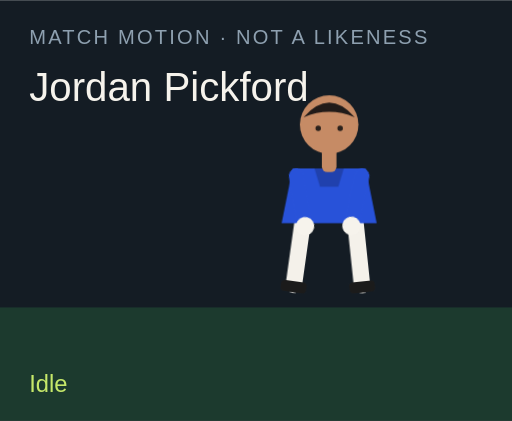
t = 0.00 s
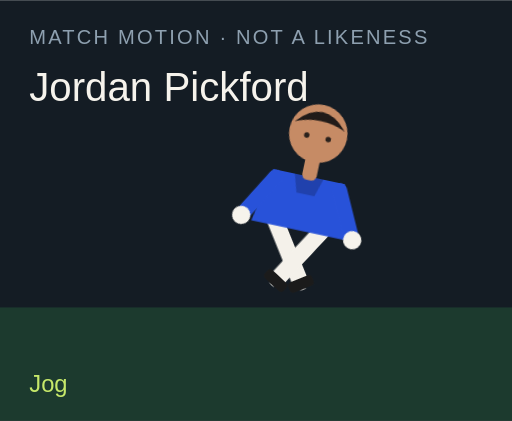
t = 1.50 s
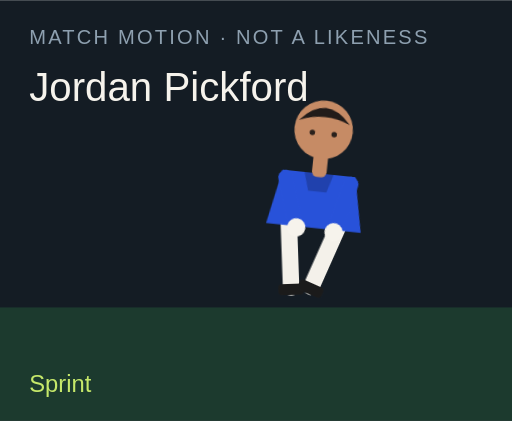
t = 3.00 s
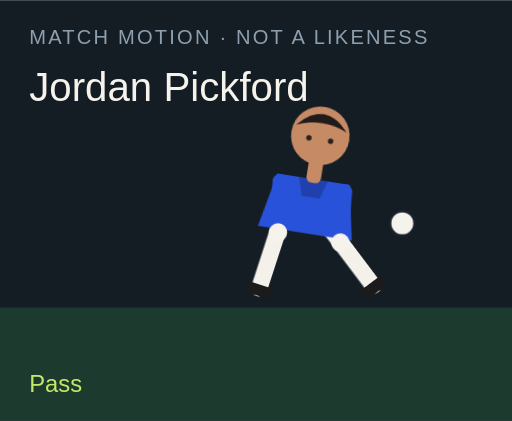
t = 4.50 s
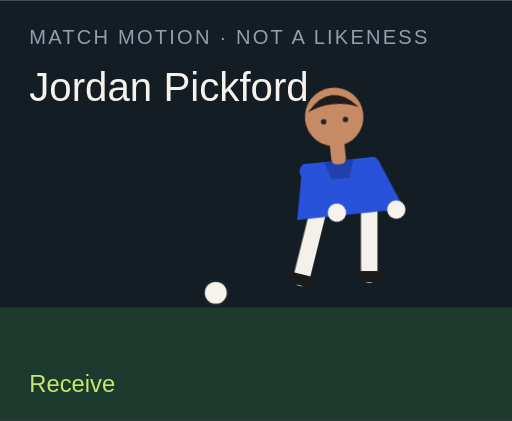
t = 6.00 s
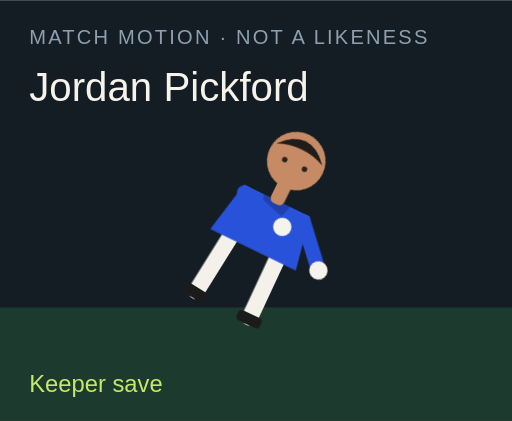
t = 7.50 s

The animated SVG that drew these frames (rendered in a browser with its animation timeline set to each time). Animation: 18 CSS @keyframes rules; one cycle of 9.00 s, repeats indefinitely.

<?xml version="1.0" encoding="UTF-8"?>
<svg xmlns="http://www.w3.org/2000/svg" viewBox="0 0 280 230" role="img">
  <style>@media (prefers-reduced-motion: reduce){animate,animateTransform{display:none}}</style>
  <rect width="280" height="230" fill="#141c24"/>
  <rect y="168" width="280" height="62" fill="#1c3a2e"/>
  <text x="16" y="24" fill="#8ea0b0" font-family="Arial,sans-serif" font-size="11" letter-spacing="1.2">MATCH MOTION · NOT A LIKENESS</text>
  <text x="16" y="55" fill="#f6f3ec" font-family="Impact,sans-serif" font-size="22">Jordan Pickford</text>
  <circle r="7" fill="#f6f3ec" stroke="#172028" stroke-width="2" id="motion-41854" cx="150" cy="160" opacity="0">
    
    
    
  </circle>
  <g transform="translate(132 40)">
    <g id="motion-41876" transform="rotate(0 48 90)">
      
      <g id="motion-41878" transform="translate(0 0)">
        
        <g transform="translate(34 78)"><g id="motion-41880" transform="rotate(8)"><path d="M0 0 V38" stroke="#f4f1ea" stroke-width="9" stroke-linecap="round"/><rect x="-7" y="36" width="14" height="6" rx="2" fill="#1b1b1b"/></g></g>
        <g transform="translate(62 78)"><g id="motion-41882" transform="rotate(-6)"><path d="M0 0 V38" stroke="#f4f1ea" stroke-width="9" stroke-linecap="round"/><rect x="-7" y="36" width="14" height="6" rx="2" fill="#1b1b1b"/></g></g>
        <path d="M28 52 h40 l6 30 H22 Z" fill="#2852d9"/>
        <path d="M40 52 h16 l-3 10 H43 Z" fill="#000" opacity=".2"/>
        <g transform="translate(30 56)"><g id="motion-41884" transform="rotate(-10)"><path d="M0 0 V28" stroke="#2852d9" stroke-width="8" stroke-linecap="round"/><circle cx="0" cy="28" r="5" fill="#f6f3ec"/></g></g>
        <g transform="translate(66 56)"><g id="motion-41886" transform="rotate(12)"><path d="M0 0 V28" stroke="#2852d9" stroke-width="8" stroke-linecap="round"/><circle cx="0" cy="28" r="5" fill="#f6f3ec"/></g></g>
        <rect x="44" y="40" width="8" height="14" rx="3" fill="#c68b65"/>
        <circle cx="48" cy="28" r="16" fill="#c68b65"/>
        <path d="M34 24 Q48 8 62 24 Q48 18 34 24" fill="#211b19"/>
        <circle cx="42" cy="30" r="1.5" fill="#2a211c"/><circle cx="54" cy="30" r="1.5" fill="#2a211c"/>
      </g>
    </g>
  </g>
  <text x="16" y="214" fill="#c6e86a" font-family="Arial,sans-serif" font-size="13" opacity="1" id="motion-41858">Idle</text><text x="16" y="214" fill="#c6e86a" font-family="Arial,sans-serif" font-size="13" opacity="0" id="motion-41860">Jog</text><text x="16" y="214" fill="#c6e86a" font-family="Arial,sans-serif" font-size="13" opacity="0" id="motion-41862">Sprint</text><text x="16" y="214" fill="#c6e86a" font-family="Arial,sans-serif" font-size="13" opacity="0" id="motion-41864">Dribble</text><text x="16" y="214" fill="#c6e86a" font-family="Arial,sans-serif" font-size="13" opacity="0" id="motion-41866">Pass</text><text x="16" y="214" fill="#c6e86a" font-family="Arial,sans-serif" font-size="13" opacity="0" id="motion-41868">Shoot</text><text x="16" y="214" fill="#c6e86a" font-family="Arial,sans-serif" font-size="13" opacity="0" id="motion-41870">Receive</text><text x="16" y="214" fill="#c6e86a" font-family="Arial,sans-serif" font-size="13" opacity="0" id="motion-41872">Keeper save</text><text x="16" y="214" fill="#c6e86a" font-family="Arial,sans-serif" font-size="13" opacity="0" id="motion-41874">Gloves up</text>
<style>@keyframes track-41855{0%{cx:150px}11.1%{cx:156px}22.2%{cx:164px}33.300000000000004%{cx:142px}44.4%{cx:190px}55.60000000000001%{cx:250px}66.7%{cx:118px}77.8%{cx:150px}88.9%{cx:150px}100%{cx:150px}}@keyframes track-41856{0%{cy:160px}11.1%{cy:158px}22.2%{cy:154px}33.300000000000004%{cy:156px}44.4%{cy:148px}55.60000000000001%{cy:96px}66.7%{cy:160px}77.8%{cy:160px}88.9%{cy:160px}100%{cy:160px}}@keyframes track-41857{0%{opacity:0}11.1%{opacity:0}22.2%{opacity:0}33.300000000000004%{opacity:1}44.4%{opacity:1}55.60000000000001%{opacity:1}66.7%{opacity:1}77.8%{opacity:0}88.9%{opacity:0}100%{opacity:0}}@keyframes track-41859{0%{opacity:1}11.1%{opacity:0}22.2%{opacity:0}33.300000000000004%{opacity:0}44.4%{opacity:0}55.60000000000001%{opacity:0}66.7%{opacity:0}77.8%{opacity:0}88.9%{opacity:0}100%{opacity:1}}@keyframes track-41861{0%{opacity:0}11.1%{opacity:1}22.2%{opacity:0}33.300000000000004%{opacity:0}44.4%{opacity:0}55.60000000000001%{opacity:0}66.7%{opacity:0}77.8%{opacity:0}88.9%{opacity:0}100%{opacity:0}}@keyframes track-41863{0%{opacity:0}11.1%{opacity:0}22.2%{opacity:1}33.300000000000004%{opacity:0}44.4%{opacity:0}55.60000000000001%{opacity:0}66.7%{opacity:0}77.8%{opacity:0}88.9%{opacity:0}100%{opacity:0}}@keyframes track-41865{0%{opacity:0}11.1%{opacity:0}22.2%{opacity:0}33.300000000000004%{opacity:1}44.4%{opacity:0}55.60000000000001%{opacity:0}66.7%{opacity:0}77.8%{opacity:0}88.9%{opacity:0}100%{opacity:0}}@keyframes track-41867{0%{opacity:0}11.1%{opacity:0}22.2%{opacity:0}33.300000000000004%{opacity:0}44.4%{opacity:1}55.60000000000001%{opacity:0}66.7%{opacity:0}77.8%{opacity:0}88.9%{opacity:0}100%{opacity:0}}@keyframes track-41869{0%{opacity:0}11.1%{opacity:0}22.2%{opacity:0}33.300000000000004%{opacity:0}44.4%{opacity:0}55.60000000000001%{opacity:1}66.7%{opacity:0}77.8%{opacity:0}88.9%{opacity:0}100%{opacity:0}}@keyframes track-41871{0%{opacity:0}11.1%{opacity:0}22.2%{opacity:0}33.300000000000004%{opacity:0}44.4%{opacity:0}55.60000000000001%{opacity:0}66.7%{opacity:1}77.8%{opacity:0}88.9%{opacity:0}100%{opacity:0}}@keyframes track-41873{0%{opacity:0}11.1%{opacity:0}22.2%{opacity:0}33.300000000000004%{opacity:0}44.4%{opacity:0}55.60000000000001%{opacity:0}66.7%{opacity:0}77.8%{opacity:1}88.9%{opacity:0}100%{opacity:0}}@keyframes track-41875{0%{opacity:0}11.1%{opacity:0}22.2%{opacity:0}33.300000000000004%{opacity:0}44.4%{opacity:0}55.60000000000001%{opacity:0}66.7%{opacity:0}77.8%{opacity:0}88.9%{opacity:1}100%{opacity:0}}@keyframes track-41877{0%{transform:rotate(0deg)}11.1%{transform:rotate(8deg)}22.2%{transform:rotate(16deg)}33.300000000000004%{transform:rotate(6deg)}44.4%{transform:rotate(4deg)}55.60000000000001%{transform:rotate(14deg)}66.7%{transform:rotate(-6deg)}77.8%{transform:rotate(52deg)}88.9%{transform:rotate(0deg)}100%{transform:rotate(0deg)}}@keyframes track-41879{0%{transform:translate(0px,0px)}11.1%{transform:translate(0px,-3px)}22.2%{transform:translate(0px,-6px)}33.300000000000004%{transform:translate(0px,-2px)}44.4%{transform:translate(0px,2px)}55.60000000000001%{transform:translate(0px,-4px)}66.7%{transform:translate(0px,1px)}77.8%{transform:translate(0px,16px)}88.9%{transform:translate(0px,-12px)}100%{transform:translate(0px,0px)}}@keyframes track-41881{0%{transform:rotate(8deg)}11.1%{transform:rotate(-26deg)}22.2%{transform:rotate(-42deg)}33.300000000000004%{transform:rotate(-8deg)}44.4%{transform:rotate(6deg)}55.60000000000001%{transform:rotate(12deg)}66.7%{transform:rotate(20deg)}77.8%{transform:rotate(18deg)}88.9%{transform:rotate(-6deg)}100%{transform:rotate(8deg)}}@keyframes track-41883{0%{transform:rotate(-6deg)}11.1%{transform:rotate(24deg)}22.2%{transform:rotate(38deg)}33.300000000000004%{transform:rotate(18deg)}44.4%{transform:rotate(-38deg)}55.60000000000001%{transform:rotate(-54deg)}66.7%{transform:rotate(6deg)}77.8%{transform:rotate(-8deg)}88.9%{transform:rotate(6deg)}100%{transform:rotate(-6deg)}}@keyframes track-41885{0%{transform:rotate(-10deg)}11.1%{transform:rotate(24deg)}22.2%{transform:rotate(36deg)}33.300000000000004%{transform:rotate(-18deg)}44.4%{transform:rotate(10deg)}55.60000000000001%{transform:rotate(-24deg)}66.7%{transform:rotate(-30deg)}77.8%{transform:rotate(-70deg)}88.9%{transform:rotate(-78deg)}100%{transform:rotate(-10deg)}}@keyframes track-41887{0%{transform:rotate(12deg)}11.1%{transform:rotate(-20deg)}22.2%{transform:rotate(-32deg)}33.300000000000004%{transform:rotate(14deg)}44.4%{transform:rotate(-26deg)}55.60000000000001%{transform:rotate(18deg)}66.7%{transform:rotate(-22deg)}77.8%{transform:rotate(-8deg)}88.9%{transform:rotate(-78deg)}100%{transform:rotate(12deg)}}@media(prefers-reduced-motion:no-preference){#motion-41854{animation:track-41855 9s linear infinite both,track-41856 9s linear infinite both,track-41857 9s steps(1,end) infinite both}#motion-41858{animation:track-41859 9s steps(1,end) infinite both}#motion-41860{animation:track-41861 9s steps(1,end) infinite both}#motion-41862{animation:track-41863 9s steps(1,end) infinite both}#motion-41864{animation:track-41865 9s steps(1,end) infinite both}#motion-41866{animation:track-41867 9s steps(1,end) infinite both}#motion-41868{animation:track-41869 9s steps(1,end) infinite both}#motion-41870{animation:track-41871 9s steps(1,end) infinite both}#motion-41872{animation:track-41873 9s steps(1,end) infinite both}#motion-41874{animation:track-41875 9s steps(1,end) infinite both}#motion-41876{animation:track-41877 9s linear infinite both}#motion-41878{animation:track-41879 9s linear infinite both}#motion-41880{animation:track-41881 9s linear infinite both}#motion-41882{animation:track-41883 9s linear infinite both}#motion-41884{animation:track-41885 9s linear infinite both}#motion-41886{animation:track-41887 9s linear infinite both}}</style></svg>
